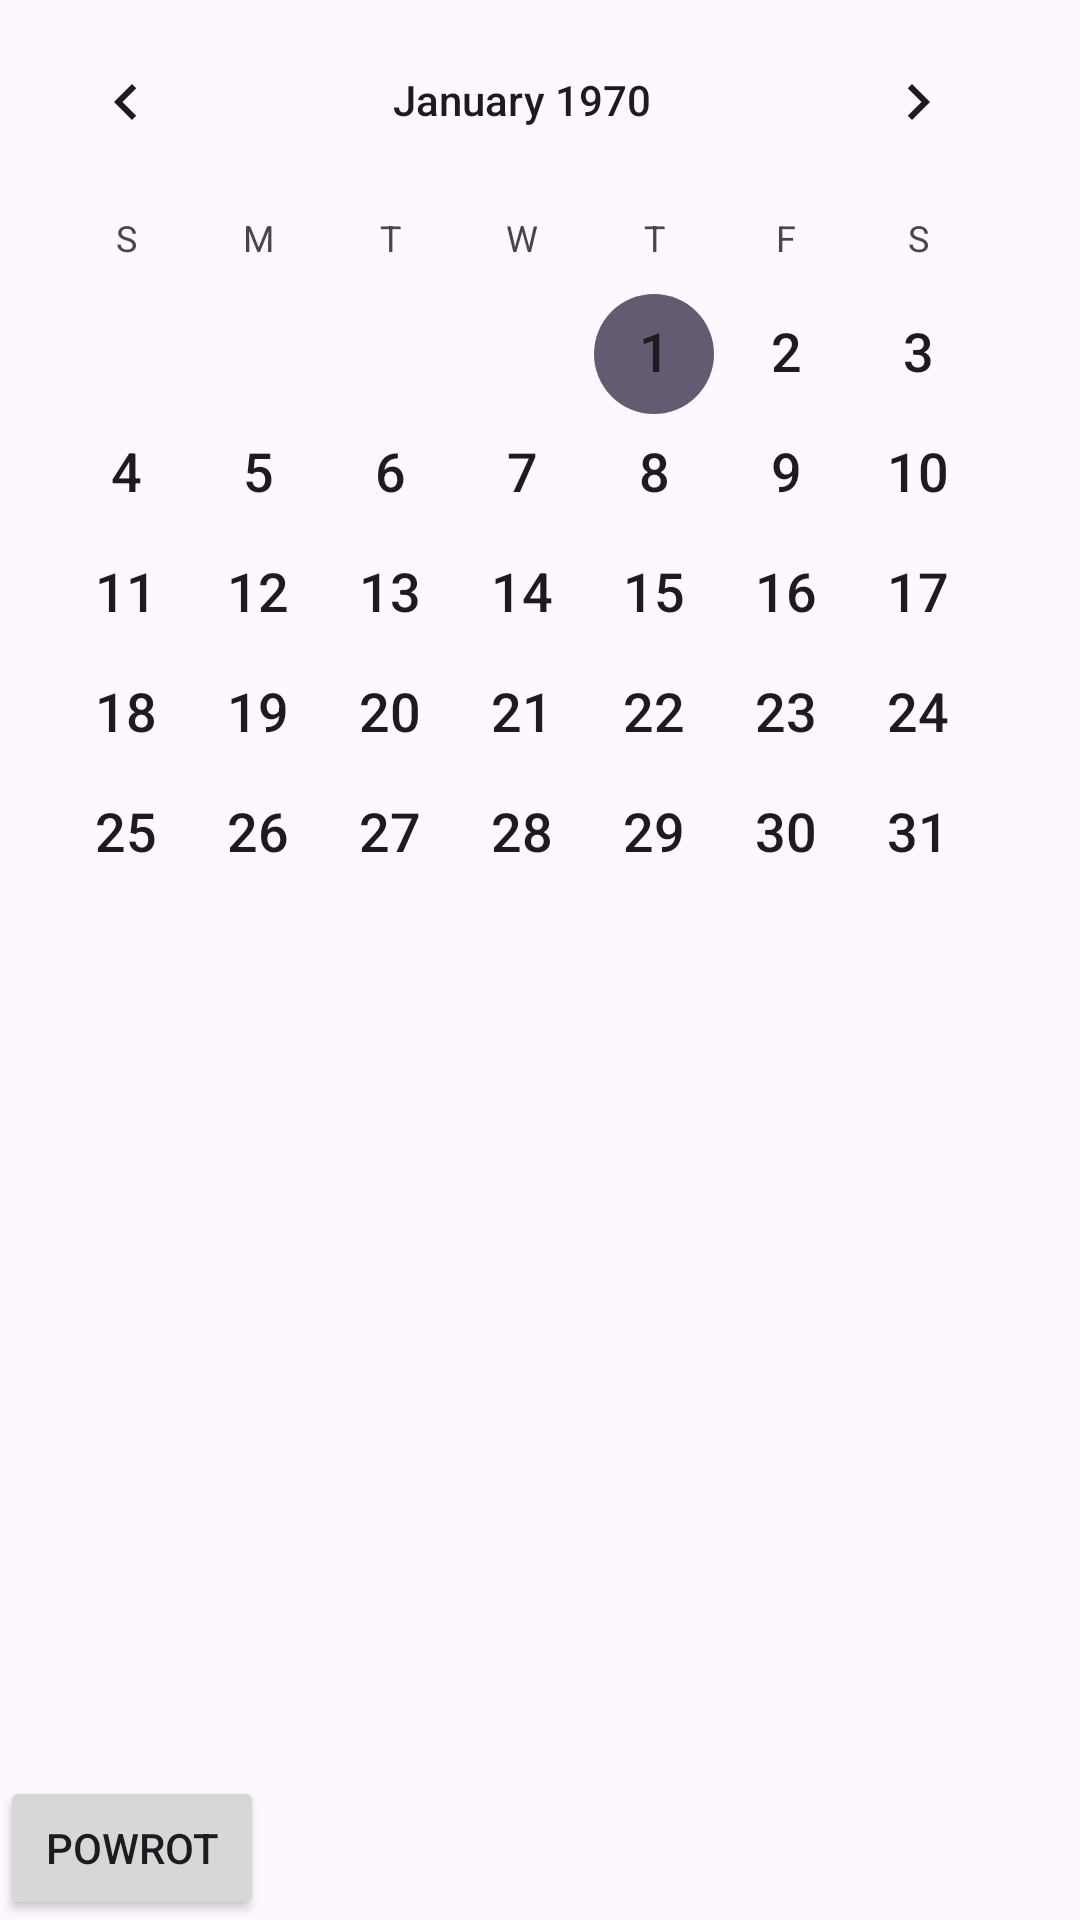

Write the Android layout XML for this screen, with the resource values it uses.
<!-- AndroidManifest.xml: application theme Theme._42KalendarzZegar -->
<!-- res/layout/activity_styl3.xml -->
<?xml version="1.0" encoding="utf-8"?>
<LinearLayout xmlns:android="http://schemas.android.com/apk/res/android"
    xmlns:app="http://schemas.android.com/apk/res-auto"
    xmlns:tools="http://schemas.android.com/tools"
    android:id="@+id/main"
    android:layout_width="match_parent"
    android:layout_height="match_parent"
    tools:context=".Styl3"
    android:orientation="vertical">

    <CalendarView
        android:id="@+id/kalendarz1"
        android:layout_width="wrap_content"
        android:layout_height="579dp"
        android:layout_weight="1"
        android:dateTextAppearance="@android:style/TextAppearance.Medium"/>

    <Button
        android:layout_width="wrap_content"
        android:layout_height="wrap_content"
        android:text="powrot"
        android:layout_marginTop="20dp"
        android:onClick="powrot"/>

</LinearLayout>
<!-- resources referenced by this layout -->
<resources>
  <style name="Theme._42KalendarzZegar" parent="Base.Theme._42KalendarzZegar" />
  <style name="Base.Theme._42KalendarzZegar" parent="Theme.Material3.DayNight.NoActionBar">
          
          
      </style>
</resources>
